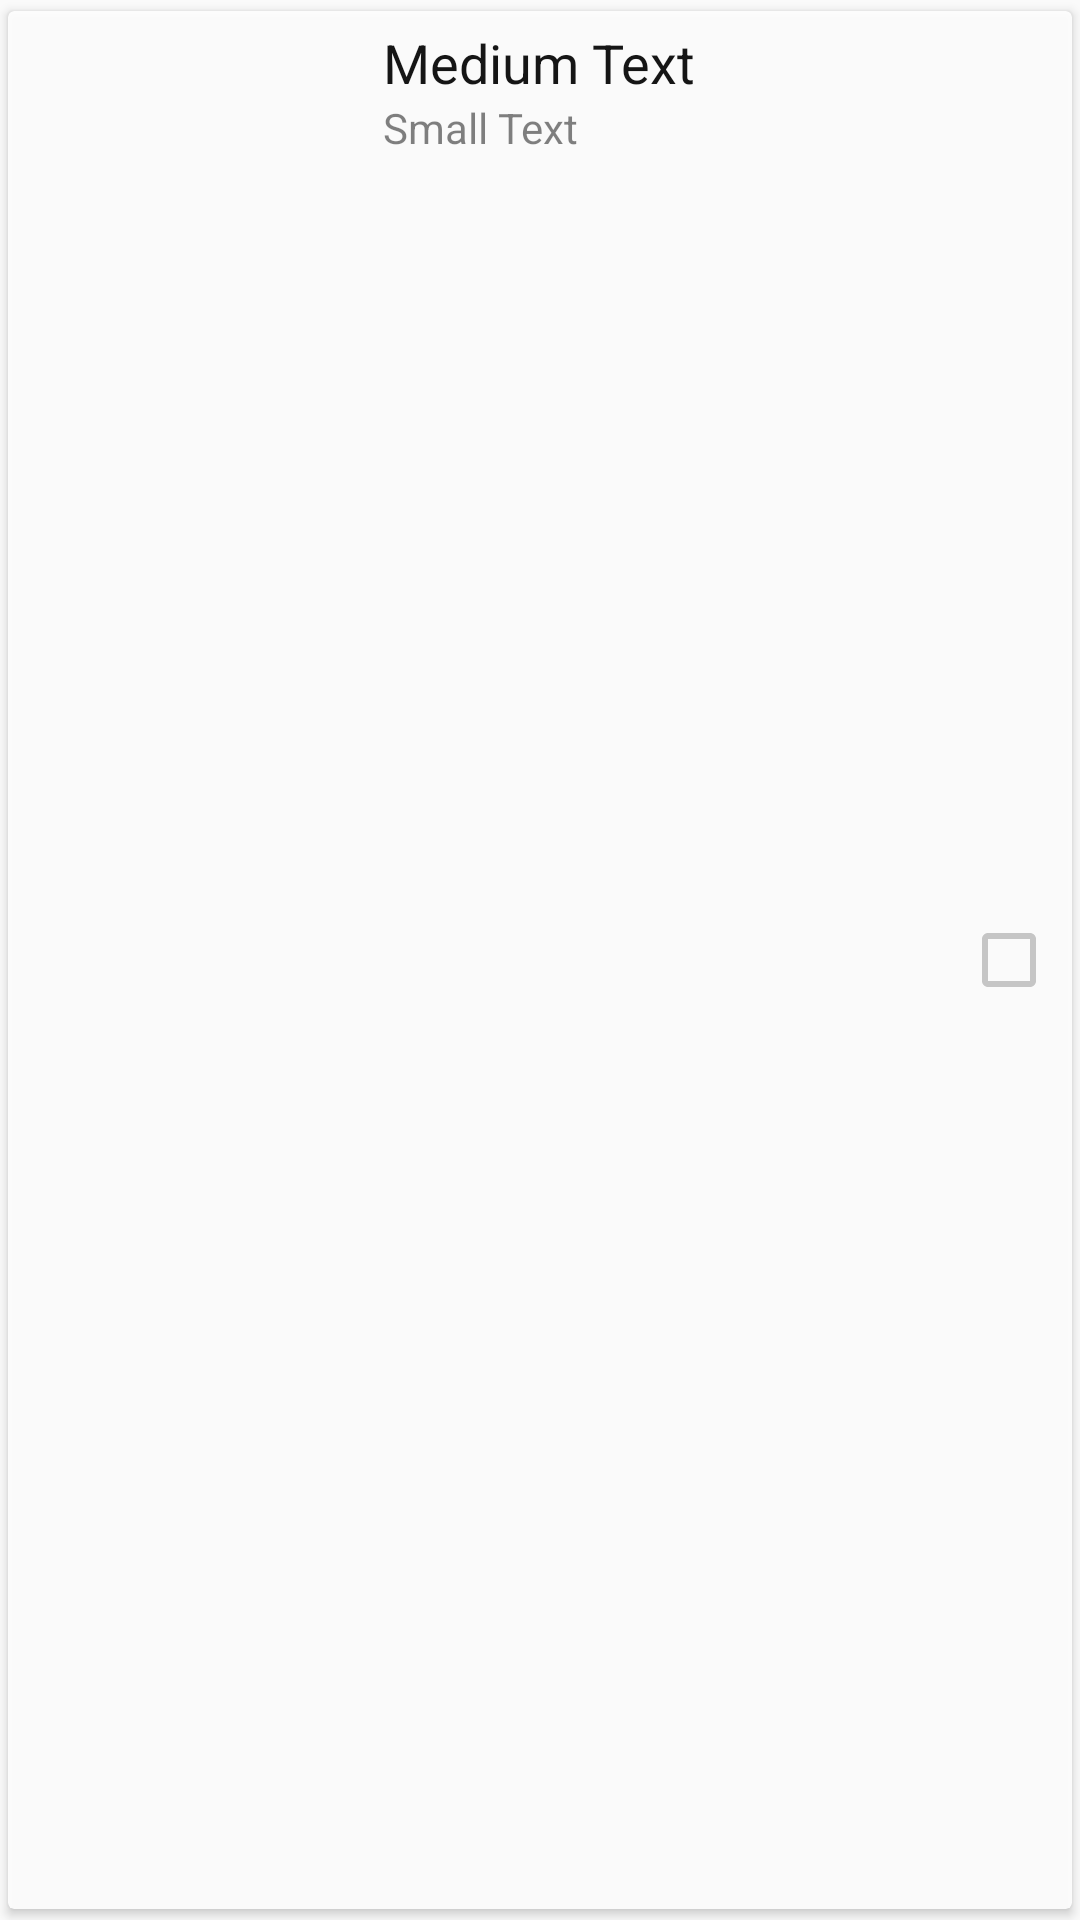

Here is an Android app screen rendered from its layout file. Give the layout XML and the strings, colors and styles it references.
<!-- AndroidManifest.xml: application theme AppTheme -->
<!-- res/layout/custom_comp_list.xml -->
<android.support.v7.widget.CardView xmlns:android="http://schemas.android.com/apk/res/android"
    xmlns:card_view="http://schemas.android.com/apk/res-auto"

    android:layout_width="match_parent"
    android:layout_height="wrap_content"

    android:alpha="0.9"
    android:elevation="2dp"
    card_view:cardBackgroundColor="@android:color/white"
    card_view:cardElevation="2sp"
    card_view:cardUseCompatPadding="true">

    <RelativeLayout
        android:layout_width="match_parent"
        android:layout_height="match_parent"
        android:padding="5dp">

        <ImageView
            android:id="@+id/ivProductImage"
            android:layout_width="100dp"
            android:layout_height="100dp" />

        <TextView
            android:id="@+id/tvProductName"
            android:layout_width="wrap_content"
            android:layout_height="wrap_content"
            android:layout_alignParentTop="true"
            android:layout_marginLeft="20dp"
            android:layout_toEndOf="@+id/ivProductImage"
            android:layout_toRightOf="@+id/ivProductImage"
            android:text="Medium Text"
            android:textAppearance="?android:attr/textAppearanceMedium"
            android:textColor="@android:color/black" />

        <TextView
            android:id="@+id/tvProductPrice"
            android:layout_width="wrap_content"
            android:layout_height="wrap_content"
            android:layout_alignLeft="@+id/tvProductName"
            android:layout_alignStart="@+id/tvProductName"
            android:layout_below="@+id/tvProductName"
            android:text="Small Text"
            android:textAppearance="?android:attr/textAppearanceSmall" />

        <CheckBox
            android:id="@+id/checkBox"
            android:layout_width="wrap_content"
            android:layout_height="wrap_content"
            android:layout_alignParentEnd="true"
            android:layout_alignParentRight="true"
            android:layout_centerVertical="true" />
    </RelativeLayout>

</android.support.v7.widget.CardView>
<!-- resources referenced by this layout -->
<resources>
  <style name="AppTheme" parent="@style/Theme.AppCompat.Light.DarkActionBar">
          
          <item name="android:actionBarStyle">@style/MyActionBar</item>
          <item name="actionBarStyle">@style/MyActionBar</item>
  
          <item name="android:textColorPrimary">@color/grey_white_1000</item>
          <item name="android:textColorPrimaryInverse">@color/grey_black_1000</item>
          <item name="android:actionMenuTextColor">@color/grey_white_1000</item>
          <item name="android:textColorSecondary">@color/grey_white_1000</item>
  
          <item name="homeAsUpIndicator">@drawable/ic_drawer</item>
          <item name="android:homeAsUpIndicator">@drawable/ic_drawer</item>
  
          <item name="colorControlNormal">#c5c5c5</item>
          <item name="colorControlActivated">@color/accent_color</item>
          <item name="colorControlHighlight">@color/accent_color</item>
  
      </style>
  <style name="MyActionBar" parent="@style/Widget.AppCompat.Light.ActionBar.Solid.Inverse">
          <item name="android:background" tools:ignore="NewApi">@color/my_awesome_color</item>
          <item name="background">@color/my_awesome_color</item>
          <item name="homeAsUpIndicator">@drawable/ic_drawer</item>
          <item name="android:homeAsUpIndicator">@drawable/ic_drawer</item>
      </style>
  <color name="grey_white_1000">#ffffff</color>
  <color name="grey_black_1000">#000000</color>
  <color name="accent_color">@color/red_400</color>
  <color name="my_awesome_color">@color/red_400</color>
  <color name="red_400">#e84e40</color>
</resources>
